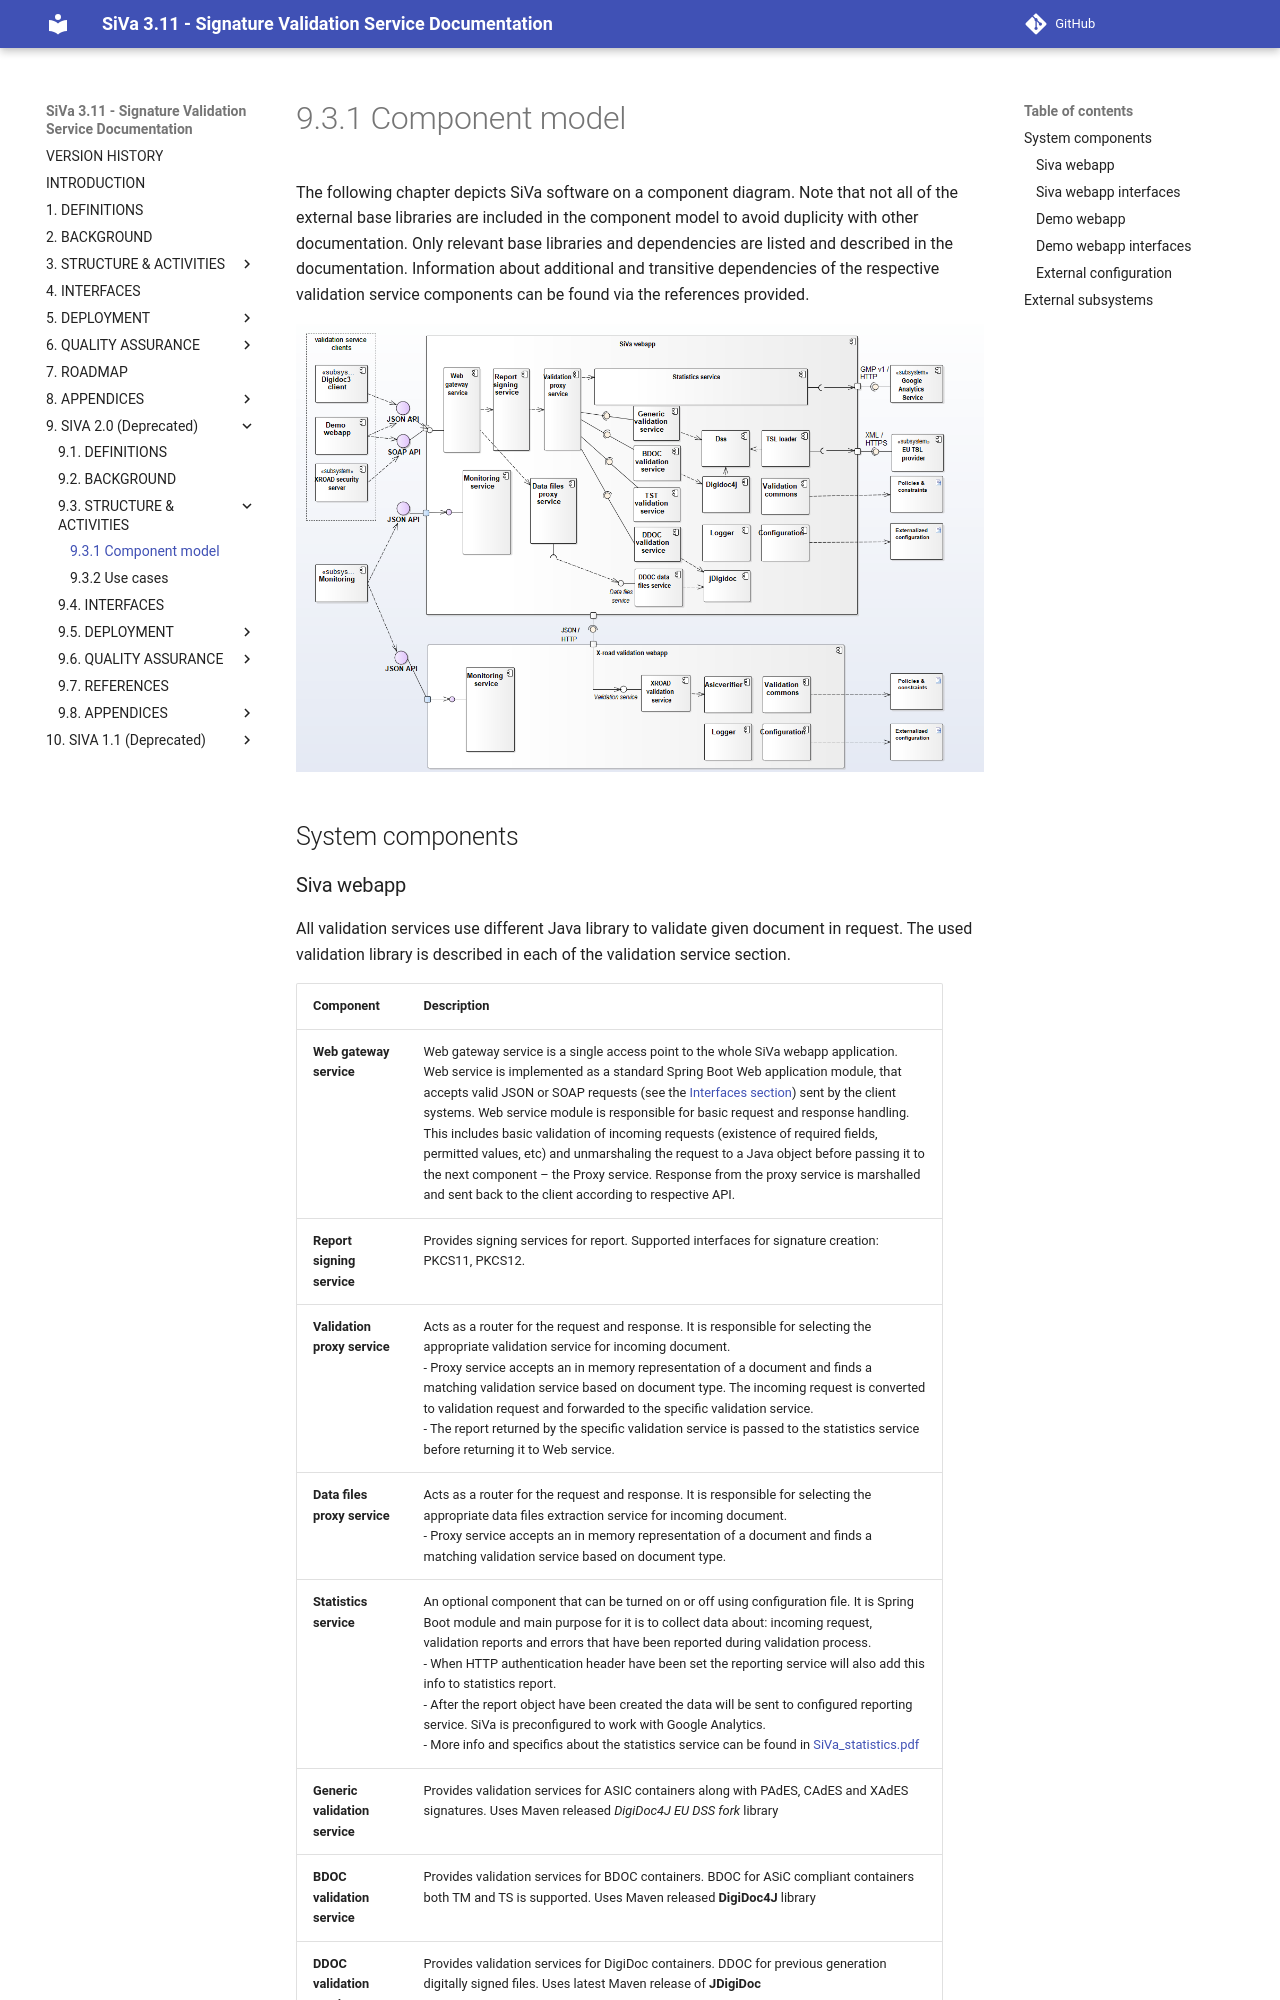

repository: open-eid/SiVa · page: siva2/structure_and_activities/index.html · generator: mkdocs

The following chapter depicts SiVa software on a component diagram.
Note that not all of the external base libraries are included in the component model to avoid duplicity with other documentation. Only relevant base libraries and dependencies are listed and described in the documentation. Information about additional and transitive dependencies of the respective validation service components can be found via the references provided.

![SiVa component diagram](../img/siva/siva2_component_diagram.png)

## System components
